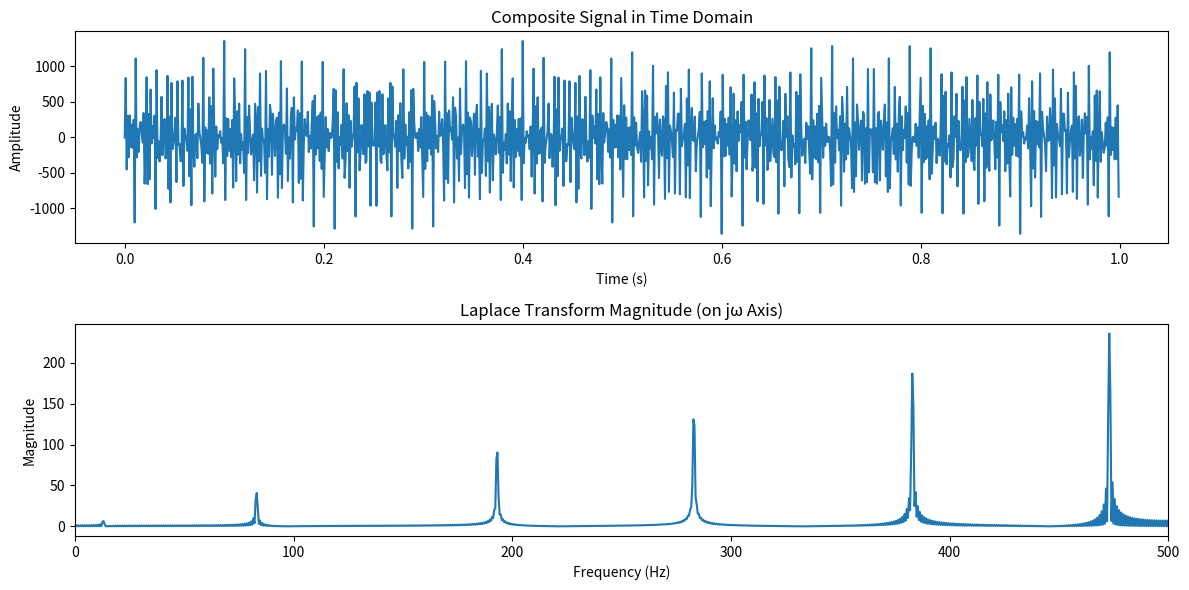

Reproduce this figure in Python.
import numpy as np
import matplotlib.pyplot as plt

# Define sampling parameters for a continuous-like signal
sampling_rate = 1000  # Hz (effective sampling rate to generate continuous approximation)
duration = 1  # seconds
t = np.linspace(0, duration, int(sampling_rate * duration), endpoint=False)

# Define multiple frequencies and corresponding amplitudes
frequencies = [13, 83, 193, 283, 383, 473]  # Frequencies of sine waves (Hz)
amplitudes = [13, 83, 193, 283, 383, 473]  # Corresponding amplitudes

# Generate the composite signal by summing sine waves with the given frequencies and amplitudes
signal = sum(amplitude * np.sin(2 * np.pi * frequency * t) for amplitude, frequency in zip(amplitudes, frequencies))

# Define a range of s values along the jω axis (s = jω, for frequencies from 0 to 500 Hz)
omega = np.linspace(0, 2 * np.pi * 500, 1000)  # Angular frequencies up to 500 Hz (in radians per second)
s_values = 1j * omega  # Define s = jω

# Calculate the Laplace Transform (Fourier-like on jω axis) as an integral approximation
laplace_transform_magnitude = []
for s in s_values:
    laplace_transform = sum(signal[n] * np.exp(-s * t[n]) for n in range(len(t))) / sampling_rate
    laplace_transform_magnitude.append(abs(laplace_transform))

# Plot the original composite signal in time domain
plt.figure(figsize=(12, 6))
plt.subplot(2, 1, 1)
plt.plot(t, signal)
plt.title("Composite Signal in Time Domain")
plt.xlabel("Time (s)")
plt.ylabel("Amplitude")

# Plot the magnitude of the Laplace Transform (evaluated on the jω axis)
plt.subplot(2, 1, 2)
plt.plot(omega / (2 * np.pi), laplace_transform_magnitude)  # Convert omega to frequency in Hz
plt.title("Laplace Transform Magnitude (on jω Axis)")
plt.xlabel("Frequency (Hz)")
plt.ylabel("Magnitude")
plt.xlim(0, 500)  # Limit the x-axis to show up to 500 Hz

plt.tight_layout()
plt.show()